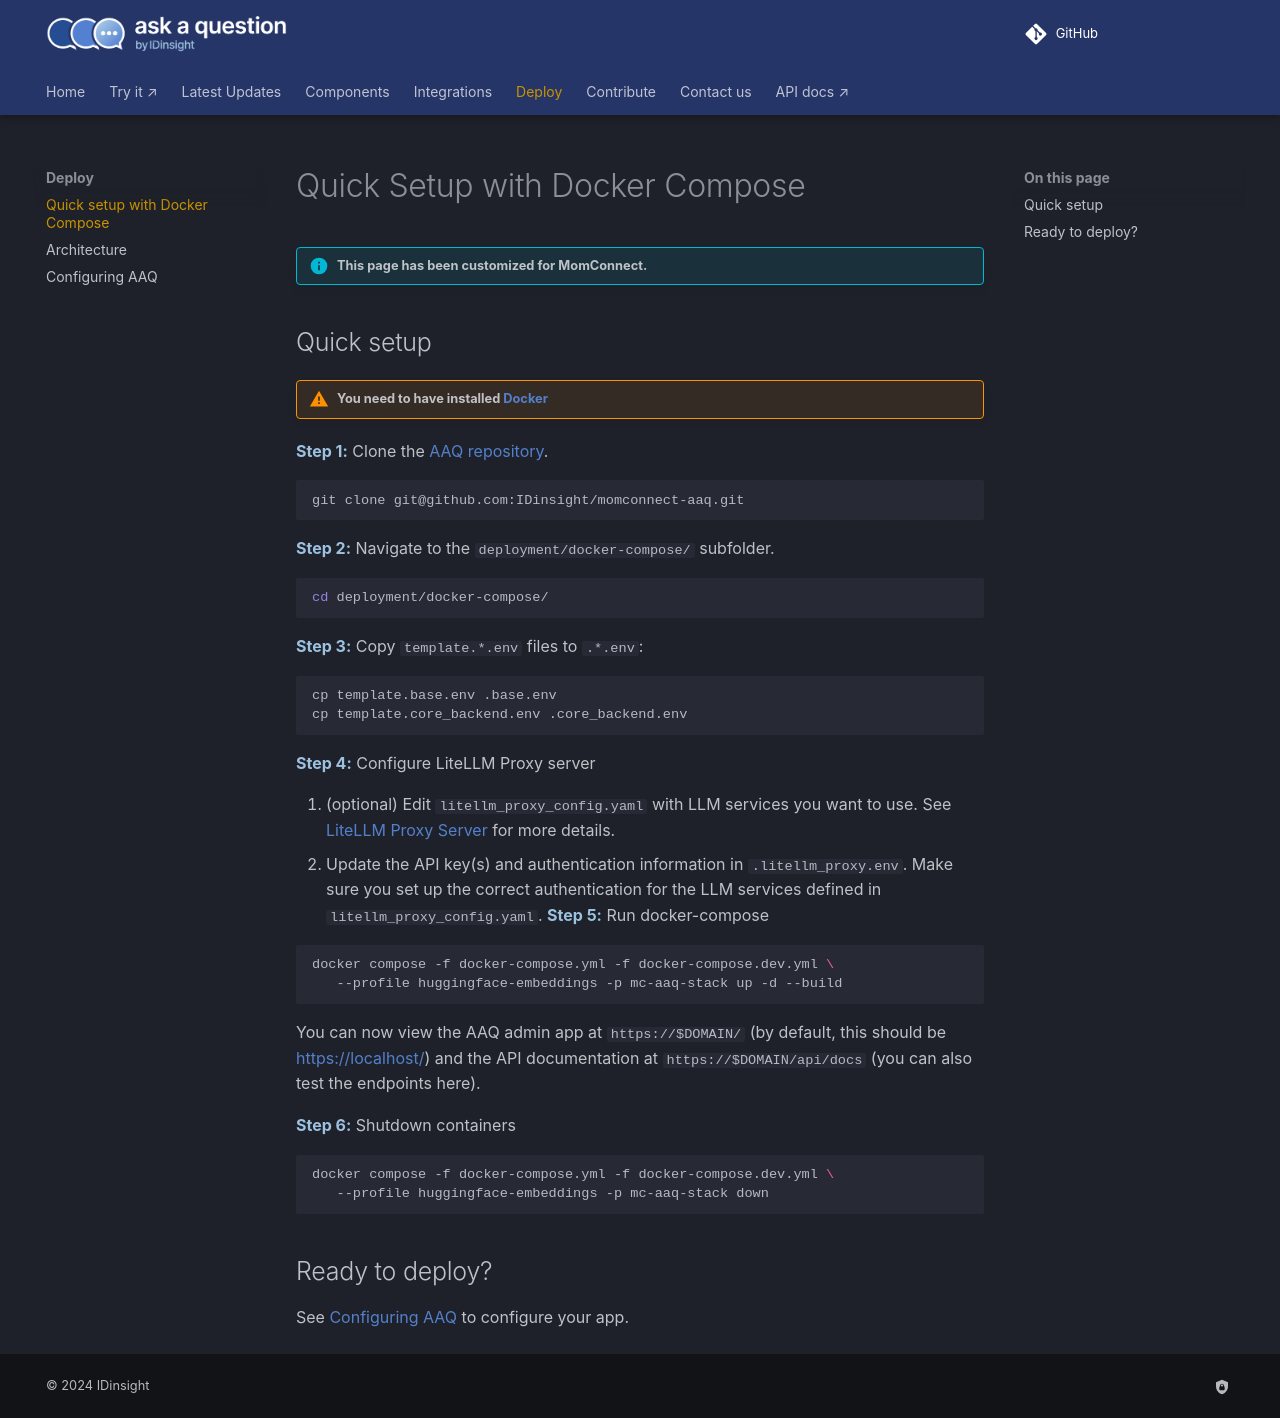

repository: IDinsight/momconnect-aaq · page: v1.0.1/deployment/quick-setup/index.html · generator: mkdocs

# Quick Setup with Docker Compose

!!! info "This page has been customized for MomConnect."

## Quick setup

!!! warning "You need to have installed [Docker](https://docs.docker.com/get-docker/)"

**Step 1:** Clone the [AAQ repository](https://github.com/IDinsight/ask-a-question).

```shell
git clone git@github.com:IDinsight/momconnect-aaq.git
```

**Step 2:** Navigate to the `deployment/docker-compose/` subfolder.

```shell
cd deployment/docker-compose/
```

**Step 3:** Copy `template.*.env` files to `.*.env`:

```shell
cp template.base.env .base.env
cp template.core_backend.env .core_backend.env
```

**Step 4:** Configure LiteLLM Proxy server

1. (optional) Edit `litellm_proxy_config.yaml` with LLM services you want to use. See
   [LiteLLM Proxy Server](../components/litellm-proxy/index.md) for more details.
2. Update the API key(s) and authentication information in
   `.litellm_proxy.env`. Make sure you set up the correct authentication for the LLM
   services defined in `litellm_proxy_config.yaml`.
   **Step 5:** Run docker-compose

```shell
docker compose -f docker-compose.yml -f docker-compose.dev.yml \
   --profile huggingface-embeddings -p mc-aaq-stack up -d --build
```

You can now view the AAQ admin app at `https://$DOMAIN/` (by default, this should be [https://localhost/](https://localhost/)) and the API documentation at
`https://$DOMAIN/api/docs` (you can also test the endpoints here).

**Step 6:** Shutdown containers

```shell
docker compose -f docker-compose.yml -f docker-compose.dev.yml \
   --profile huggingface-embeddings -p mc-aaq-stack down
```

## Ready to deploy?

See [Configuring AAQ](./config-options.md) to configure your app.
